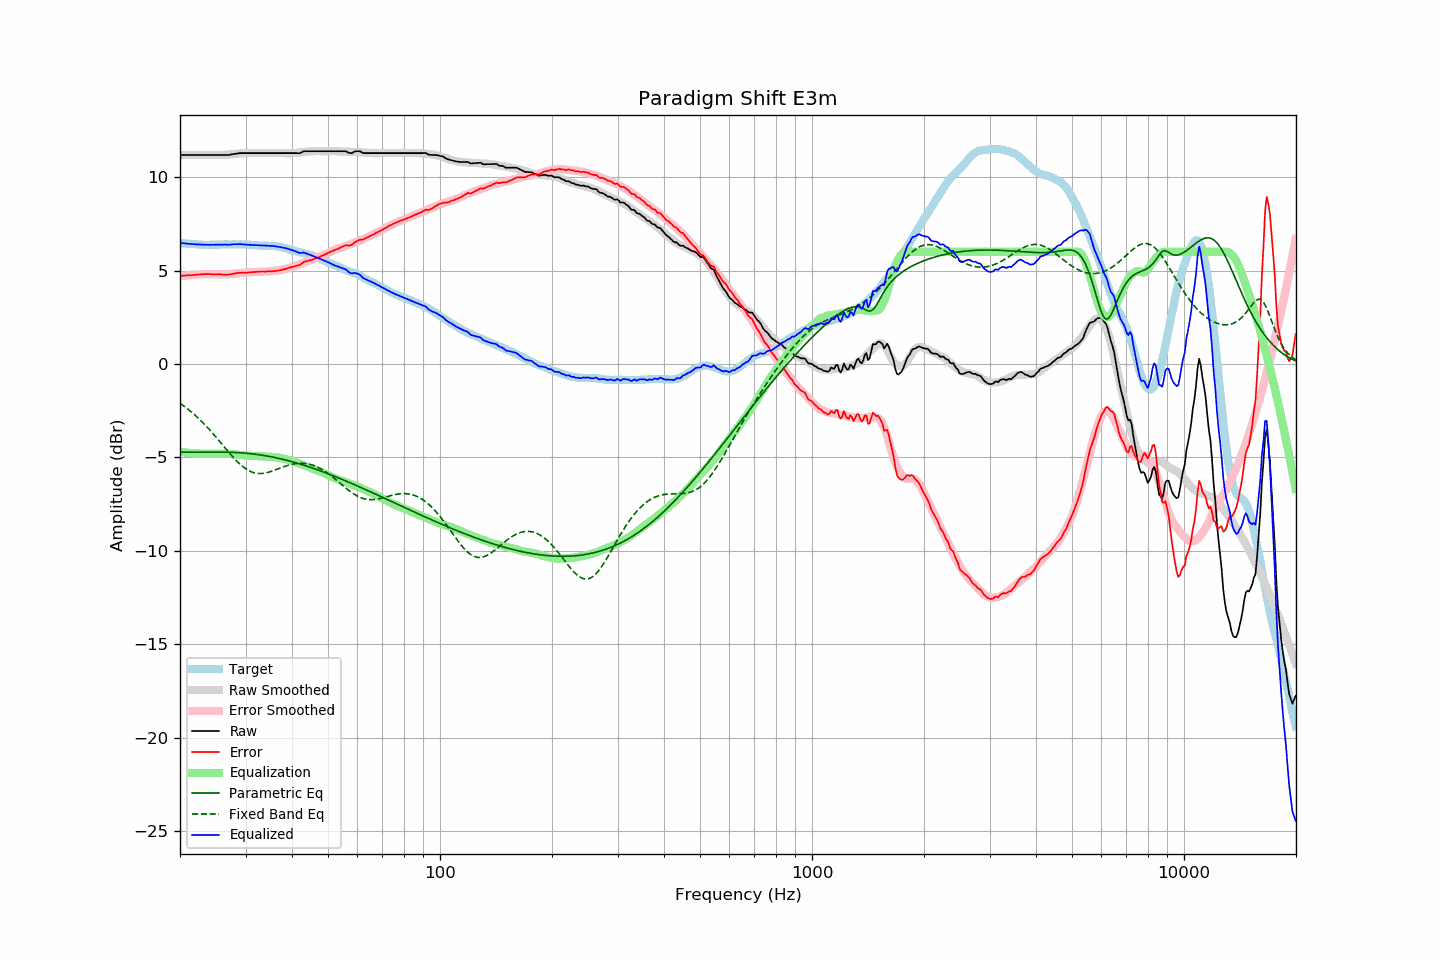

The table this chart was drawn from, first rows:
frequency, raw, error, smoothed, error_smoothed, equalization, parametric_eq, fixed_band_eq, equalized_raw, equalized_smoothed, target
20.00, 11.18, 4.71, 11.18, 4.70, -4.70, -4.71, -2.10, 6.48, 6.48, 6.48
20.20, 11.18, 4.72, 11.18, 4.71, -4.71, -4.71, -2.16, 6.47, 6.47, 6.47
20.40, 11.18, 4.73, 11.18, 4.72, -4.72, -4.72, -2.22, 6.46, 6.46, 6.46
20.61, 11.18, 4.73, 11.18, 4.73, -4.73, -4.72, -2.29, 6.45, 6.45, 6.46
20.81, 11.18, 4.75, 11.18, 4.74, -4.74, -4.72, -2.35, 6.44, 6.44, 6.44
21.02, 11.18, 4.75, 11.18, 4.75, -4.75, -4.72, -2.42, 6.43, 6.43, 6.44
21.23, 11.18, 4.76, 11.18, 4.76, -4.76, -4.72, -2.49, 6.43, 6.43, 6.42
21.44, 11.18, 4.75, 11.18, 4.76, -4.76, -4.72, -2.56, 6.42, 6.42, 6.43
21.66, 11.18, 4.76, 11.18, 4.77, -4.77, -4.72, -2.63, 6.41, 6.41, 6.42
21.87, 11.18, 4.77, 11.18, 4.77, -4.77, -4.72, -2.71, 6.41, 6.41, 6.41
22.09, 11.18, 4.78, 11.18, 4.78, -4.78, -4.72, -2.79, 6.40, 6.40, 6.40
22.31, 11.18, 4.78, 11.18, 4.78, -4.78, -4.72, -2.86, 6.40, 6.40, 6.40
22.54, 11.18, 4.79, 11.18, 4.79, -4.79, -4.72, -2.95, 6.39, 6.39, 6.39
22.76, 11.18, 4.79, 11.18, 4.79, -4.79, -4.72, -3.03, 6.39, 6.39, 6.39
22.99, 11.18, 4.80, 11.18, 4.80, -4.80, -4.72, -3.12, 6.39, 6.39, 6.38
23.22, 11.18, 4.81, 11.18, 4.80, -4.80, -4.72, -3.20, 6.38, 6.38, 6.37
23.45, 11.18, 4.80, 11.18, 4.80, -4.80, -4.72, -3.29, 6.38, 6.38, 6.38
23.69, 11.18, 4.81, 11.18, 4.80, -4.80, -4.72, -3.38, 6.38, 6.38, 6.37
23.92, 11.18, 4.81, 11.18, 4.81, -4.81, -4.71, -3.48, 6.38, 6.38, 6.37
24.16, 11.18, 4.80, 11.18, 4.81, -4.81, -4.71, -3.57, 6.38, 6.38, 6.38
24.40, 11.18, 4.80, 11.18, 4.80, -4.80, -4.71, -3.67, 6.38, 6.38, 6.39
24.65, 11.18, 4.80, 11.18, 4.80, -4.80, -4.71, -3.77, 6.38, 6.38, 6.39
24.89, 11.18, 4.80, 11.18, 4.80, -4.80, -4.71, -3.87, 6.39, 6.38, 6.39
25.14, 11.18, 4.80, 11.18, 4.79, -4.79, -4.71, -3.97, 6.39, 6.38, 6.39
25.39, 11.18, 4.80, 11.18, 4.79, -4.79, -4.71, -4.07, 6.39, 6.39, 6.38
25.65, 11.18, 4.80, 11.18, 4.79, -4.79, -4.71, -4.17, 6.39, 6.39, 6.38
25.91, 11.18, 4.79, 11.18, 4.79, -4.79, -4.71, -4.28, 6.40, 6.39, 6.39
26.16, 11.18, 4.78, 11.18, 4.79, -4.79, -4.71, -4.38, 6.39, 6.39, 6.40
26.43, 11.18, 4.78, 11.19, 4.79, -4.79, -4.72, -4.48, 6.39, 6.40, 6.40
26.69, 11.18, 4.78, 11.19, 4.80, -4.80, -4.72, -4.59, 6.39, 6.40, 6.40
26.96, 11.18, 4.78, 11.20, 4.80, -4.80, -4.72, -4.69, 6.38, 6.40, 6.40
27.23, 11.19, 4.79, 11.21, 4.81, -4.81, -4.72, -4.79, 6.38, 6.40, 6.40
27.50, 11.21, 4.82, 11.22, 4.82, -4.82, -4.72, -4.89, 6.39, 6.40, 6.40
27.77, 11.23, 4.83, 11.23, 4.83, -4.83, -4.73, -4.98, 6.41, 6.40, 6.41
28.05, 11.24, 4.84, 11.24, 4.84, -4.84, -4.73, -5.08, 6.41, 6.40, 6.40
28.33, 11.25, 4.86, 11.25, 4.84, -4.84, -4.74, -5.17, 6.41, 6.40, 6.39
28.62, 11.26, 4.87, 11.26, 4.85, -4.85, -4.74, -5.25, 6.41, 6.40, 6.39
28.90, 11.28, 4.88, 11.26, 4.86, -4.86, -4.75, -5.34, 6.42, 6.40, 6.40
29.19, 11.28, 4.88, 11.27, 4.87, -4.87, -4.75, -5.41, 6.41, 6.40, 6.40
29.48, 11.28, 4.89, 11.28, 4.88, -4.88, -4.76, -5.48, 6.40, 6.40, 6.40
29.78, 11.28, 4.89, 11.28, 4.89, -4.89, -4.76, -5.55, 6.39, 6.39, 6.40
30.08, 11.28, 4.88, 11.28, 4.90, -4.90, -4.77, -5.61, 6.39, 6.39, 6.40
30.38, 11.28, 4.89, 11.29, 4.90, -4.90, -4.78, -5.67, 6.38, 6.38, 6.39
30.68, 11.28, 4.90, 11.29, 4.91, -4.91, -4.79, -5.71, 6.38, 6.38, 6.38
30.99, 11.28, 4.90, 11.29, 4.91, -4.91, -4.80, -5.75, 6.37, 6.38, 6.38
31.30, 11.28, 4.92, 11.29, 4.92, -4.92, -4.81, -5.79, 6.37, 6.37, 6.37
31.61, 11.28, 4.92, 11.28, 4.92, -4.92, -4.82, -5.82, 6.36, 6.36, 6.37
31.93, 11.28, 4.93, 11.28, 4.92, -4.92, -4.83, -5.84, 6.36, 6.36, 6.35
32.24, 11.28, 4.93, 11.28, 4.93, -4.93, -4.84, -5.85, 6.35, 6.35, 6.35
32.57, 11.28, 4.94, 11.28, 4.93, -4.93, -4.85, -5.86, 6.35, 6.35, 6.34
32.89, 11.28, 4.95, 11.28, 4.94, -4.94, -4.86, -5.86, 6.34, 6.34, 6.34
33.22, 11.28, 4.95, 11.28, 4.94, -4.94, -4.88, -5.86, 6.34, 6.34, 6.33
33.55, 11.28, 4.95, 11.28, 4.95, -4.95, -4.89, -5.85, 6.34, 6.34, 6.33
33.89, 11.28, 4.94, 11.28, 4.95, -4.95, -4.90, -5.83, 6.33, 6.33, 6.34
34.23, 11.28, 4.96, 11.28, 4.95, -4.95, -4.92, -5.81, 6.33, 6.33, 6.33
34.57, 11.28, 4.96, 11.28, 4.95, -4.95, -4.93, -5.79, 6.33, 6.33, 6.32
34.92, 11.28, 4.96, 11.28, 4.96, -4.96, -4.95, -5.77, 6.32, 6.32, 6.32
35.27, 11.28, 4.95, 11.28, 4.96, -4.96, -4.97, -5.74, 6.32, 6.32, 6.33
35.62, 11.28, 4.97, 11.28, 4.97, -4.97, -4.98, -5.71, 6.31, 6.31, 6.31
35.97, 11.28, 4.97, 11.28, 4.98, -4.98, -5.00, -5.68, 6.30, 6.30, 6.31
... 635 more rows
